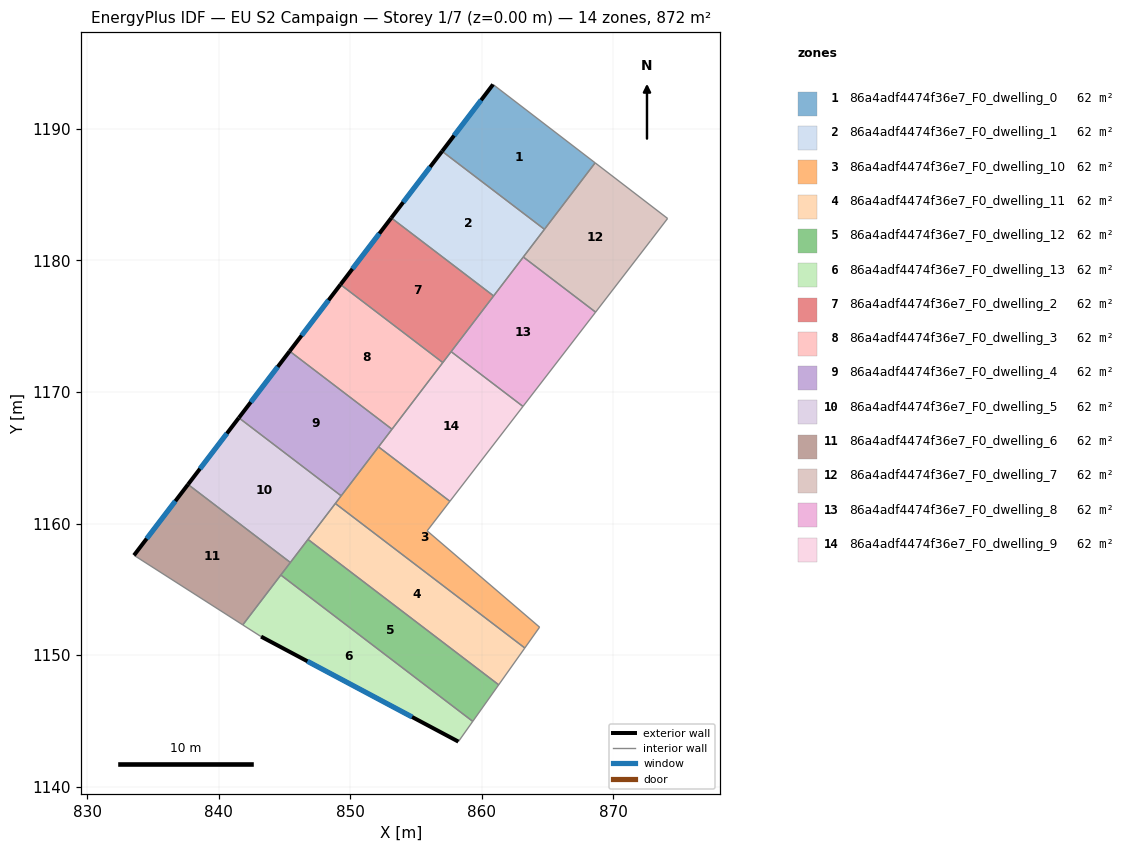
=== STOREY PLAN SPEC (per zone: floor XY polygon, exterior-wall plan segments, windows/doors) ===
zone 1: 86a4adf4474f36e7_F0_dwelling_0  (62.3 m²)
  floor: (868.61, 1187.41) (864.76, 1182.36) (856.98, 1188.29) (860.85, 1193.37)
  exterior wall: (860.85, 1193.37) – (856.98, 1188.29)  [6.4 m]
    window: (859.94, 1192.18) – (857.89, 1189.48)  [5.4 m²]
  interior walls: 3
zone 2: 86a4adf4474f36e7_F0_dwelling_1  (62.3 m²)
  floor: (864.76, 1182.36) (860.90, 1177.30) (853.12, 1183.23) (856.98, 1188.29)
  exterior wall: (856.98, 1188.29) – (853.12, 1183.23)  [6.4 m]
    window: (856.08, 1187.10) – (854.03, 1184.42)  [5.4 m²]
  interior walls: 4
zone 3: 86a4adf4474f36e7_F0_dwelling_10  (62.3 m²)
  floor: (857.57, 1161.69) (855.84, 1159.44) (864.39, 1152.12) (863.27, 1150.54) (848.87, 1161.52) (852.15, 1165.83)
  interior walls: 7
zone 4: 86a4adf4474f36e7_F0_dwelling_11  (62.3 m²)
  floor: (863.27, 1150.54) (861.28, 1147.74) (846.79, 1158.80) (848.87, 1161.52)
  interior walls: 4
zone 5: 86a4adf4474f36e7_F0_dwelling_12  (62.3 m²)
  floor: (861.28, 1147.74) (859.31, 1144.96) (844.72, 1156.09) (846.79, 1158.80)
  interior walls: 5
zone 6: 86a4adf4474f36e7_F0_dwelling_13  (62.3 m²)
  floor: (859.31, 1144.96) (858.22, 1143.43) (843.22, 1151.41) (841.83, 1152.30) (844.72, 1156.09)
  exterior wall: (843.22, 1151.41) – (858.22, 1143.43)  [17.0 m]
    window: (846.75, 1149.53) – (854.70, 1145.30)  [14.3 m²]
  interior walls: 4
zone 7: 86a4adf4474f36e7_F0_dwelling_2  (62.3 m²)
  floor: (860.90, 1177.30) (857.03, 1172.23) (849.26, 1178.16) (853.12, 1183.23)
  exterior wall: (853.12, 1183.23) – (849.26, 1178.16)  [6.4 m]
    window: (852.21, 1182.04) – (850.17, 1179.35)  [5.4 m²]
  interior walls: 4
zone 8: 86a4adf4474f36e7_F0_dwelling_3  (62.3 m²)
  floor: (857.03, 1172.23) (853.17, 1167.17) (845.40, 1173.10) (849.26, 1178.16)
  exterior wall: (849.26, 1178.16) – (845.40, 1173.10)  [6.4 m]
    window: (848.35, 1176.97) – (846.30, 1174.29)  [5.4 m²]
  interior walls: 3
zone 9: 86a4adf4474f36e7_F0_dwelling_4  (62.3 m²)
  floor: (853.17, 1167.17) (849.31, 1162.10) (841.53, 1168.04) (845.40, 1173.10)
  exterior wall: (845.40, 1173.10) – (841.53, 1168.04)  [6.4 m]
    window: (844.49, 1171.91) – (842.44, 1169.22)  [5.4 m²]
  interior walls: 4
zone 10: 86a4adf4474f36e7_F0_dwelling_5  (62.3 m²)
  floor: (849.31, 1162.10) (845.45, 1157.04) (837.67, 1162.97) (841.53, 1168.04)
  exterior wall: (841.53, 1168.04) – (837.67, 1162.97)  [6.4 m]
    window: (840.63, 1166.85) – (838.58, 1164.16)  [5.4 m²]
  interior walls: 5
zone 11: 86a4adf4474f36e7_F0_dwelling_6  (62.3 m²)
  floor: (845.45, 1157.04) (841.83, 1152.30) (833.57, 1157.59) (837.67, 1162.97)
  exterior wall: (837.67, 1162.97) – (833.57, 1157.59)  [6.8 m]
    window: (836.71, 1161.71) – (834.53, 1158.85)  [5.7 m²]
  interior walls: 4
zone 12: 86a4adf4474f36e7_F0_dwelling_7  (62.3 m²)
  floor: (874.12, 1183.18) (872.83, 1181.50) (868.65, 1176.07) (863.15, 1180.25) (868.61, 1187.41)
  interior walls: 6
zone 13: 86a4adf4474f36e7_F0_dwelling_8  (62.3 m²)
  floor: (868.65, 1176.07) (863.13, 1168.90) (857.67, 1173.06) (863.15, 1180.25)
  interior walls: 5
zone 14: 86a4adf4474f36e7_F0_dwelling_9  (62.3 m²)
  floor: (863.13, 1168.90) (857.57, 1161.69) (852.15, 1165.83) (857.67, 1173.06)
  interior walls: 6

=== DERIVED (storey summary) ===
Building: EU S2 Campaign
Storey: 1 of 7  (floor level z = 0.00 m)
Storey gross floor area: 872.0 m²
Zones on this storey: 14
  - 86a4adf4474f36e7_F0_dwelling_0: floor 62.3 m²; exterior wall 6.4 m (19.2 m²); 1 window(s) 5.4 m²; WWR 28.1%
  - 86a4adf4474f36e7_F0_dwelling_1: floor 62.3 m²; exterior wall 6.4 m (19.1 m²); 1 window(s) 5.4 m²; WWR 28.1%
  - 86a4adf4474f36e7_F0_dwelling_10: floor 62.3 m²
  - 86a4adf4474f36e7_F0_dwelling_11: floor 62.3 m²
  - 86a4adf4474f36e7_F0_dwelling_12: floor 62.3 m²
  - 86a4adf4474f36e7_F0_dwelling_13: floor 62.3 m²; exterior wall 17.0 m (51.0 m²); 1 window(s) 14.3 m²; WWR 28.1%
  - 86a4adf4474f36e7_F0_dwelling_2: floor 62.3 m²; exterior wall 6.4 m (19.1 m²); 1 window(s) 5.4 m²; WWR 28.1%
  - 86a4adf4474f36e7_F0_dwelling_3: floor 62.3 m²; exterior wall 6.4 m (19.1 m²); 1 window(s) 5.4 m²; WWR 28.1%
  - 86a4adf4474f36e7_F0_dwelling_4: floor 62.3 m²; exterior wall 6.4 m (19.1 m²); 1 window(s) 5.4 m²; WWR 28.1%
  - 86a4adf4474f36e7_F0_dwelling_5: floor 62.3 m²; exterior wall 6.4 m (19.1 m²); 1 window(s) 5.4 m²; WWR 28.1%
  - 86a4adf4474f36e7_F0_dwelling_6: floor 62.3 m²; exterior wall 6.8 m (20.3 m²); 1 window(s) 5.7 m²; WWR 28.1%
  - 86a4adf4474f36e7_F0_dwelling_7: floor 62.3 m²
  - 86a4adf4474f36e7_F0_dwelling_8: floor 62.3 m²
  - 86a4adf4474f36e7_F0_dwelling_9: floor 62.3 m²
Zone adjacency (shared interzone walls):
  - 86a4adf4474f36e7_F0_dwelling_0 ↔ 86a4adf4474f36e7_F0_dwelling_1
  - 86a4adf4474f36e7_F0_dwelling_0 ↔ 86a4adf4474f36e7_F0_dwelling_7
  - 86a4adf4474f36e7_F0_dwelling_1 ↔ 86a4adf4474f36e7_F0_dwelling_2
  - 86a4adf4474f36e7_F0_dwelling_1 ↔ 86a4adf4474f36e7_F0_dwelling_7
  - 86a4adf4474f36e7_F0_dwelling_1 ↔ 86a4adf4474f36e7_F0_dwelling_8
  - 86a4adf4474f36e7_F0_dwelling_10 ↔ 86a4adf4474f36e7_F0_dwelling_11
  - 86a4adf4474f36e7_F0_dwelling_10 ↔ 86a4adf4474f36e7_F0_dwelling_4
  - 86a4adf4474f36e7_F0_dwelling_10 ↔ 86a4adf4474f36e7_F0_dwelling_5
  - 86a4adf4474f36e7_F0_dwelling_10 ↔ 86a4adf4474f36e7_F0_dwelling_9
  - 86a4adf4474f36e7_F0_dwelling_11 ↔ 86a4adf4474f36e7_F0_dwelling_12
  - 86a4adf4474f36e7_F0_dwelling_11 ↔ 86a4adf4474f36e7_F0_dwelling_5
  - 86a4adf4474f36e7_F0_dwelling_12 ↔ 86a4adf4474f36e7_F0_dwelling_13
  - 86a4adf4474f36e7_F0_dwelling_12 ↔ 86a4adf4474f36e7_F0_dwelling_5
  - 86a4adf4474f36e7_F0_dwelling_12 ↔ 86a4adf4474f36e7_F0_dwelling_6
  - 86a4adf4474f36e7_F0_dwelling_13 ↔ 86a4adf4474f36e7_F0_dwelling_6
  - 86a4adf4474f36e7_F0_dwelling_2 ↔ 86a4adf4474f36e7_F0_dwelling_3
  - 86a4adf4474f36e7_F0_dwelling_2 ↔ 86a4adf4474f36e7_F0_dwelling_8
  - 86a4adf4474f36e7_F0_dwelling_2 ↔ 86a4adf4474f36e7_F0_dwelling_9
  - 86a4adf4474f36e7_F0_dwelling_3 ↔ 86a4adf4474f36e7_F0_dwelling_4
  - 86a4adf4474f36e7_F0_dwelling_3 ↔ 86a4adf4474f36e7_F0_dwelling_9
  - 86a4adf4474f36e7_F0_dwelling_4 ↔ 86a4adf4474f36e7_F0_dwelling_5
  - 86a4adf4474f36e7_F0_dwelling_4 ↔ 86a4adf4474f36e7_F0_dwelling_9
  - 86a4adf4474f36e7_F0_dwelling_5 ↔ 86a4adf4474f36e7_F0_dwelling_6
  - 86a4adf4474f36e7_F0_dwelling_7 ↔ 86a4adf4474f36e7_F0_dwelling_8
  - 86a4adf4474f36e7_F0_dwelling_8 ↔ 86a4adf4474f36e7_F0_dwelling_9